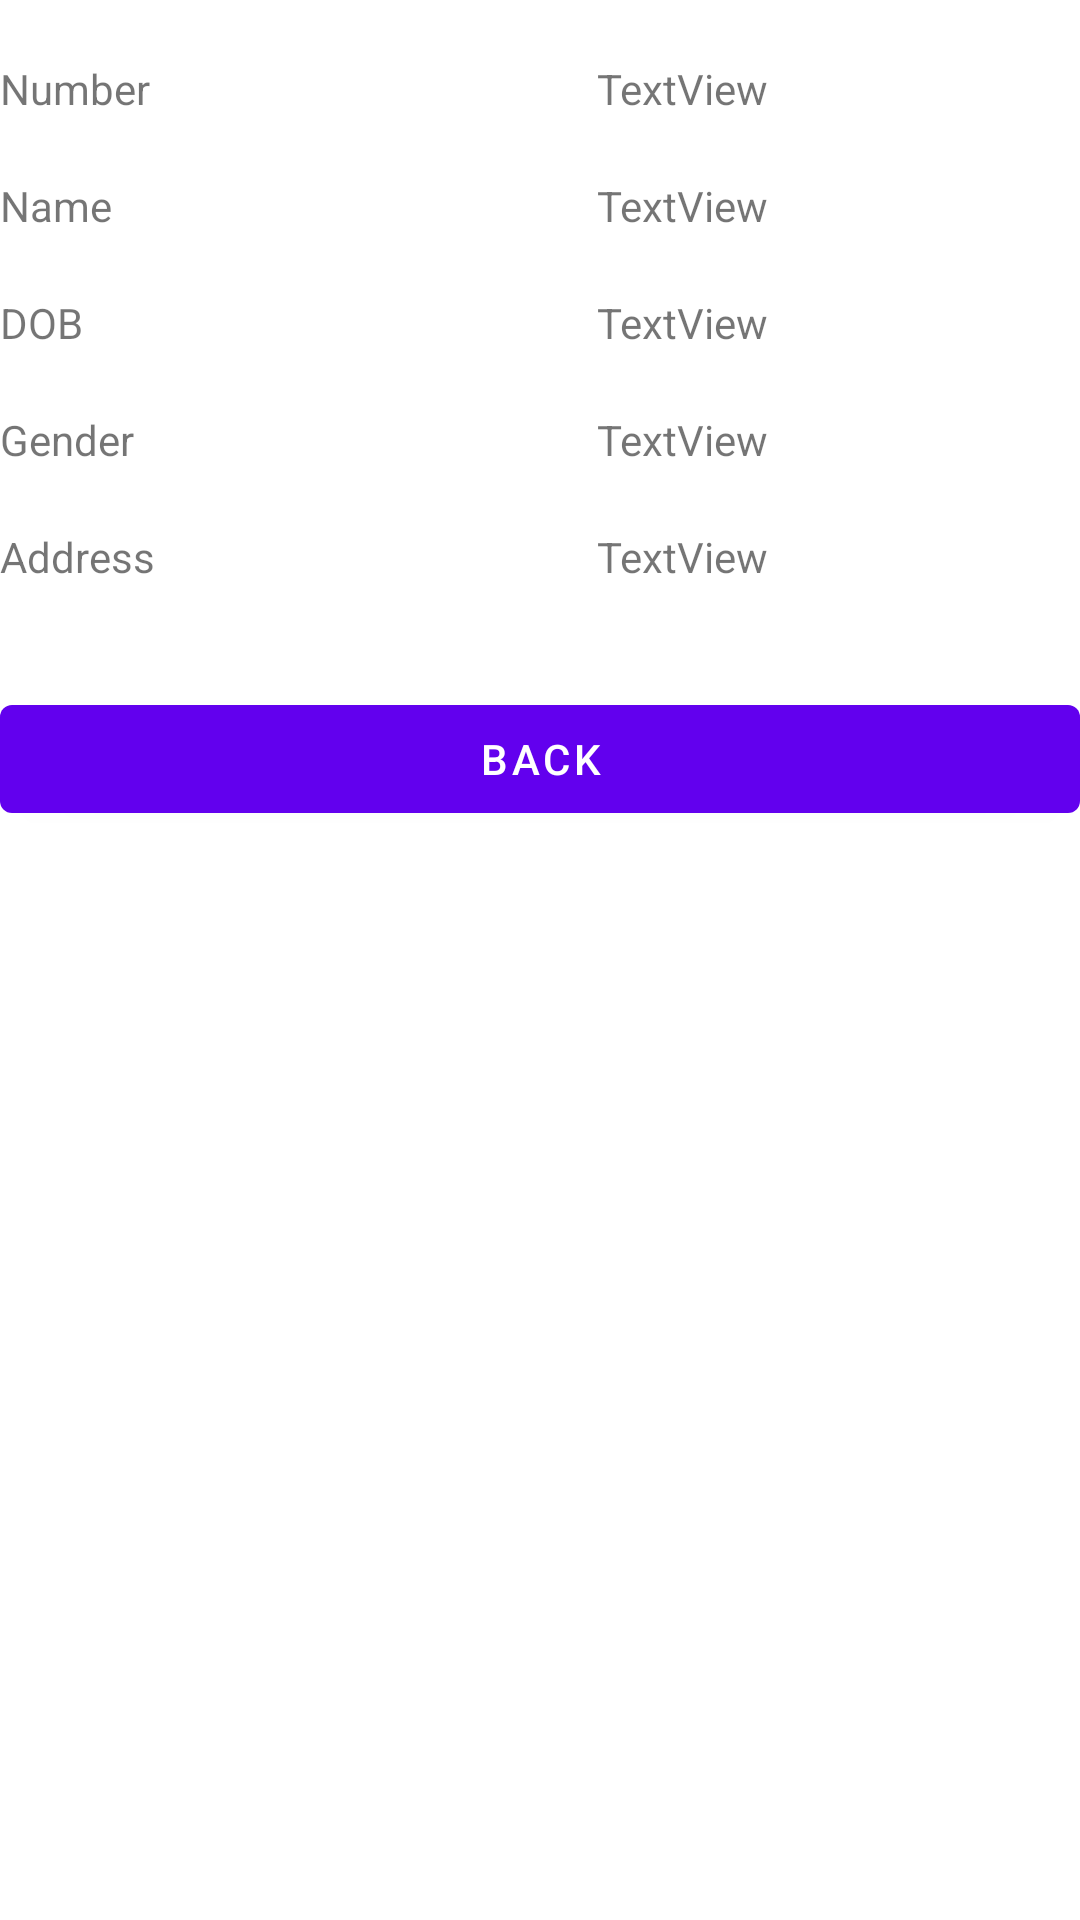

Layout XML and referenced resources for this Android screen:
<!-- AndroidManifest.xml: application theme Theme.Lab3Arif20 -->
<!-- res/layout/activity_view_biodata.xml -->
<?xml version="1.0" encoding="utf-8"?>
<RelativeLayout xmlns:android="http://schemas.android.com/apk/res/android"
    xmlns:app="http://schemas.android.com/apk/res-auto"
    xmlns:tools="http://schemas.android.com/tools"
    android:layout_width="match_parent"
    android:layout_height="match_parent"
    tools:context=".ViewBiodataActivity">

    <TextView
        android:id="@+id/textView1"
        android:layout_width="wrap_content"
        android:layout_height="wrap_content"
        android:layout_alignParentRight="true"
        android:layout_alignParentTop="true"
        android:layout_marginRight="104dp"
        android:layout_marginTop="20dp"
        android:text="TextView" />

    <TextView
        android:id="@+id/textView2"
        android:layout_width="wrap_content"
        android:layout_height="wrap_content"
        android:layout_alignRight="@+id/textView1"
        android:layout_below="@+id/textView1"
        android:layout_marginTop="20dp"
        android:text="TextView" />

    <TextView
        android:id="@+id/textView3"
        android:layout_width="wrap_content"
        android:layout_height="wrap_content"
        android:layout_alignLeft="@+id/textView2"
        android:layout_below="@+id/textView2"
        android:layout_marginTop="20dp"
        android:text="TextView" />

    <TextView
        android:id="@+id/textView4"
        android:layout_width="wrap_content"
        android:layout_height="wrap_content"
        android:layout_alignLeft="@+id/textView3"
        android:layout_below="@+id/textView3"
        android:layout_marginTop="20dp"
        android:text="TextView" />

    <TextView
        android:id="@+id/textView5"
        android:layout_width="wrap_content"
        android:layout_height="wrap_content"
        android:layout_alignLeft="@+id/textView4"
        android:layout_below="@+id/textView4"
        android:layout_marginTop="20dp"
        android:text="TextView" />

    <TextView
        android:id="@+id/TextView05"
        android:layout_width="wrap_content"
        android:layout_height="wrap_content"
        android:layout_alignBaseline="@+id/textView5"
        android:layout_alignLeft="@id/TextView03"
        android:layout_alignBottom="@+id/textView5"
        android:text="Address" />

    <TextView
        android:id="@+id/TextView03"
        android:layout_width="wrap_content"
        android:layout_height="wrap_content"
        android:layout_alignBaseline="@+id/textView4"
        android:layout_alignBottom="@+id/textView4"
        android:layout_alignLeft="@+id/TextView04"
        android:text="Gender" />

    <TextView
        android:id="@+id/TextView04"
        android:layout_width="wrap_content"
        android:layout_height="wrap_content"
        android:layout_alignBaseline="@+id/textView3"
        android:layout_alignBottom="@+id/textView3"
        android:layout_alignLeft="@+id/TextView02"
        android:text="DOB" />

    <TextView
        android:id="@+id/TextView02"
        android:layout_width="wrap_content"
        android:layout_height="wrap_content"
        android:layout_alignBaseline="@+id/textView2"
        android:layout_alignBottom="@+id/textView2"
        android:layout_alignLeft="@+id/TextView01"
        android:text="Name" />

    <TextView
        android:id="@+id/TextView01"
        android:layout_width="wrap_content"
        android:layout_height="wrap_content"
        android:layout_above="@+id/textView2"
        android:layout_alignParentLeft="true"
        android:text="Number" />

    <Button
        android:id="@+id/button1"
        android:layout_width="match_parent"
        android:layout_height="wrap_content"
        android:layout_below="@+id/TextView05"
        android:layout_alignLeft="@+id/TextView05"
        android:layout_marginTop="34dp"
        android:text="BACK" />

</RelativeLayout>
<!-- resources referenced by this layout -->
<resources>
  <style name="Theme.Lab3Arif20" parent="Theme.MaterialComponents.DayNight.DarkActionBar">
          
          <item name="colorPrimary">@color/purple_500</item>
          <item name="colorPrimaryVariant">@color/purple_700</item>
          <item name="colorOnPrimary">@color/white</item>
          
          <item name="colorSecondary">@color/teal_200</item>
          <item name="colorSecondaryVariant">@color/teal_700</item>
          <item name="colorOnSecondary">@color/black</item>
          
          <item name="android:statusBarColor">?attr/colorPrimaryVariant</item>
          
      </style>
  <!-- not gathered from this repository: default colours our renderer supplied (Android Studio template values) -->
  <color name="purple_500">#FF6200EE</color>
  <color name="purple_700">#FF3700B3</color>
  <color name="teal_200">#FF03DAC5</color>
  <color name="teal_700">#FF018786</color>
  <color name="black">#FF000000</color>
  <color name="white">#FFFFFFFF</color>
</resources>
